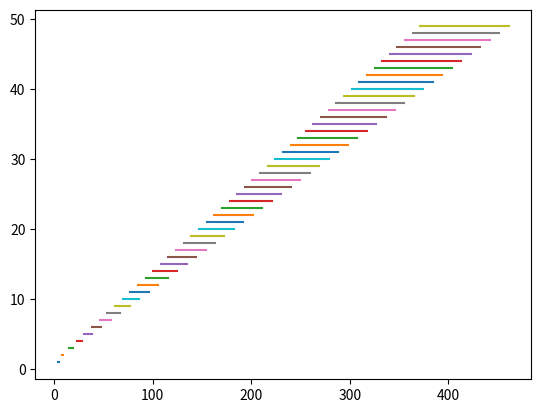

Write the Python code that produced this figure.
import matplotlib.pyplot as plt
import numpy as np
import math

lenhash = {}

space = 1

mins = []
maxs = []

for i in range(1, 50):
    minx = 48*(2**i - 1) + sum([(48**2)**p for p in range(i)])
    maxx = 122*(2**i - 1)+ sum([(122**2)**p for p in range(i)])

    mins.append(math.log(minx))
    maxs.append(math.log(maxx))

    lenhash[i] = [minx, maxx]

# print(lenhash)

for i, m in enumerate(zip(mins, maxs)):
    plt.plot([m[0], m[1]], [(i+1)*space, (i+1)*space])

# plt.grid()
plt.show()

